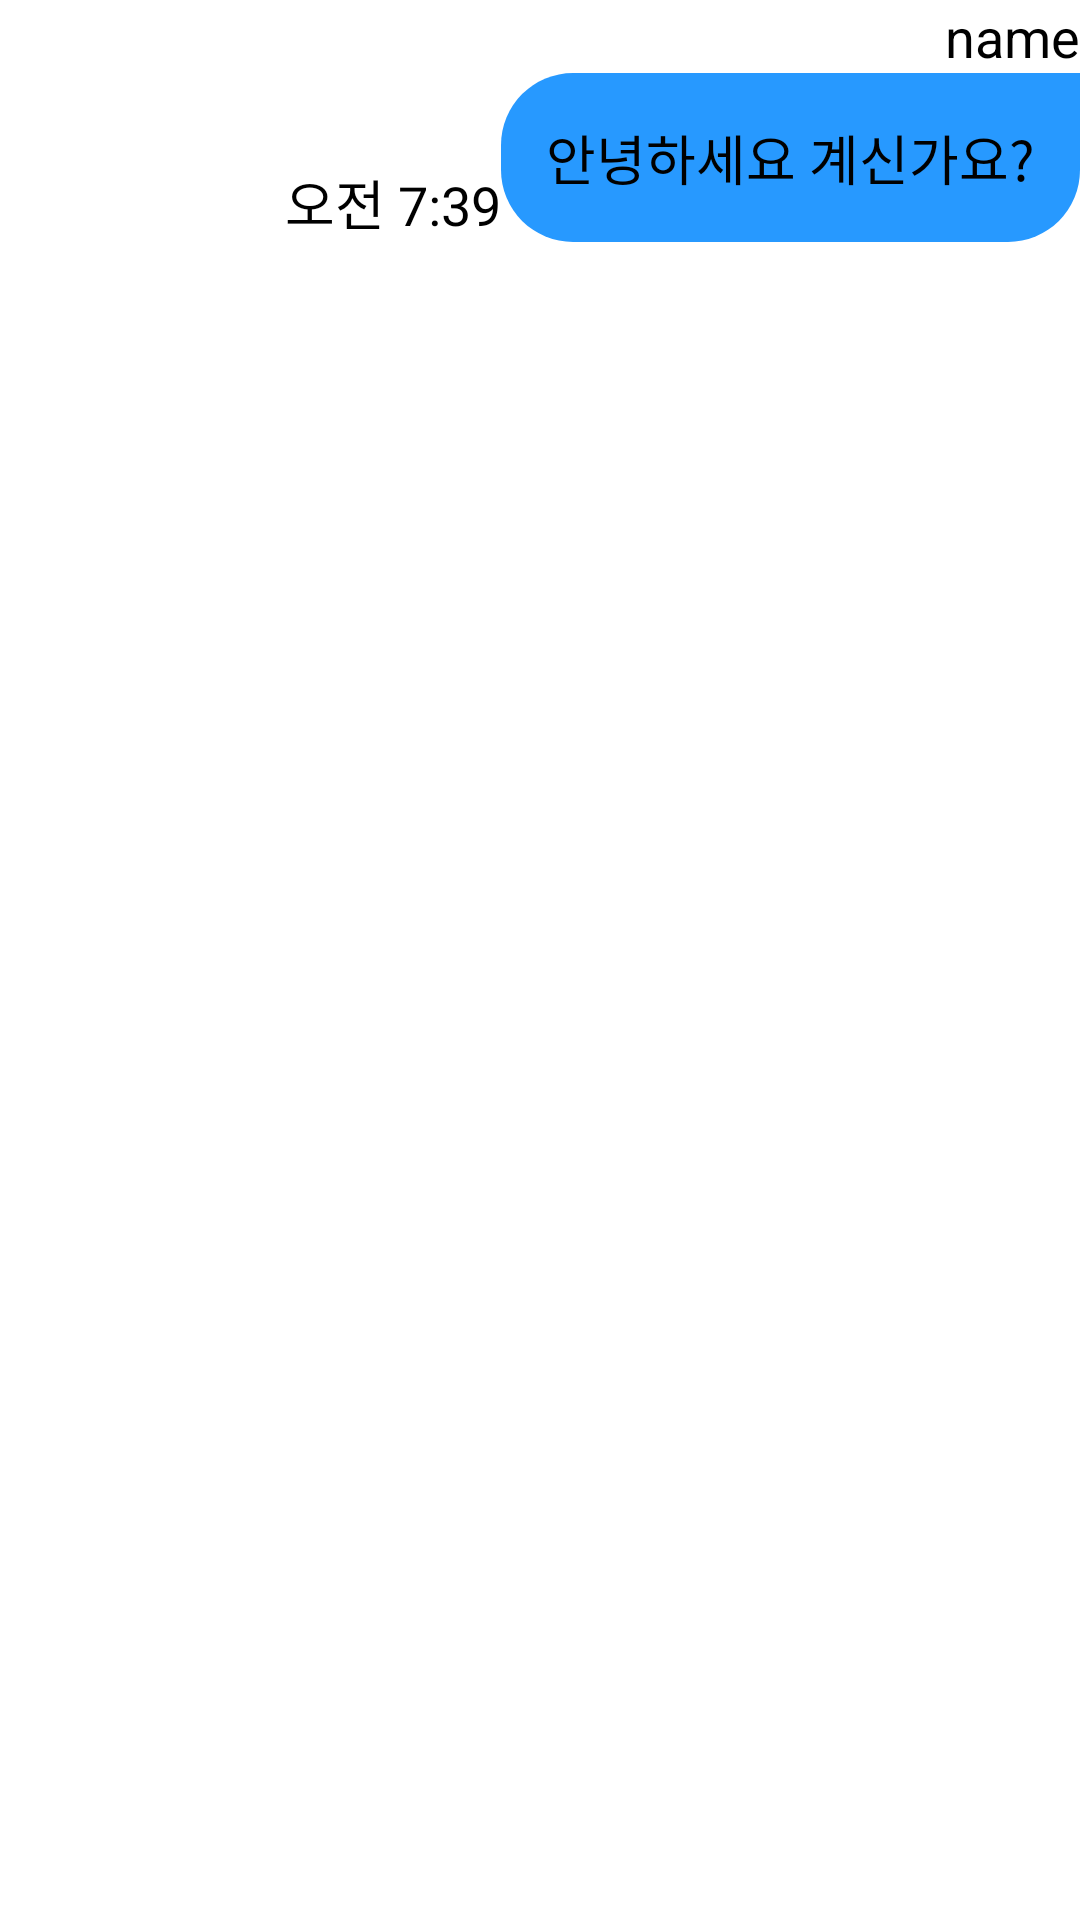

Layout XML and referenced resources for this Android screen:
<!-- AndroidManifest.xml: application theme Theme.Banchanggo -->
<!-- res/layout/comment_right_item.xml -->
<?xml version="1.0" encoding="utf-8"?>
<LinearLayout xmlns:android="http://schemas.android.com/apk/res/android"
    android:id="@+id/msgLinear"
    android:layout_width="match_parent"
    android:layout_height="wrap_content"
    android:orientation="vertical"
    android:layout_marginTop="10dp"
    android:gravity="right">

    <TextView
        android:id="@+id/textViewCommentName"
        android:layout_width="wrap_content"
        android:layout_height="wrap_content"
        android:text="name"
        android:textColor="@color/black"
        android:textSize="18dp"/>

    <LinearLayout
        android:layout_width="match_parent"
        android:layout_height="wrap_content"
        android:orientation="horizontal"
        android:gravity="right">

        <LinearLayout
            android:id="@+id/chat_msg_time"
            android:layout_width="wrap_content"
            android:layout_height="wrap_content"
            android:layout_gravity="bottom">

            <TextView
                android:id="@+id/textViewCommentTime"
                android:layout_width="wrap_content"
                android:layout_height="wrap_content"
                android:text="오전 7:39"
                android:textColor="@color/black"
                android:textSize="18dp"/>

        </LinearLayout>

        <LinearLayout
            android:id="@+id/chat_msg_text"
            android:layout_width="wrap_content"
            android:layout_height="wrap_content"
            android:padding="15dp"
            android:background="@drawable/comment_simple_background"
            android:layout_gravity="right">

            <TextView
                android:id="@+id/textViewCommentContents"
                android:layout_width="wrap_content"
                android:layout_height="wrap_content"
                android:text="안녕하세요 계신가요?"
                android:textColor="@color/black"
                android:textSize="18dp"/>

        </LinearLayout>
    </LinearLayout>
</LinearLayout>
<!-- resources referenced by this layout -->
<resources>
  <!-- drawable comment_simple_background (drawable-v24) -->
  <?xml version="1.0" encoding="utf-8"?>
  <shape xmlns:android="http://schemas.android.com/apk/res/android"
      android:shape="rectangle">
  
      <solid android:color="#2799FF" />
  
      <corners
          android:bottomLeftRadius="24dp"
          android:bottomRightRadius="24dp"
          android:topLeftRadius="24dp" />
  
  </shape>
  <style name="Theme.Banchanggo" parent="Theme.MaterialComponents.DayNight.NoActionBar">
          
          <item name="colorPrimary">#3F51B5</item>
          <item name="colorPrimaryVariant">@color/purple_700</item>
          <item name="colorOnPrimary">@color/white</item>
          
          <item name="colorSecondary">@color/teal_200</item>
          <item name="colorSecondaryVariant">@color/teal_700</item>
          <item name="colorOnSecondary">@color/black</item>
          
          <item name="android:statusBarColor" tools:targetApi="l">?attr/colorPrimaryVariant</item>
          
      </style>
  <!-- not gathered from this repository: default colours our renderer supplied (Android Studio template values) -->
  <color name="purple_700">#FF3700B3</color>
  <color name="teal_200">#FF03DAC5</color>
  <color name="teal_700">#FF018786</color>
  <color name="black">#FF000000</color>
  <color name="white">#FFFFFFFF</color>
</resources>
